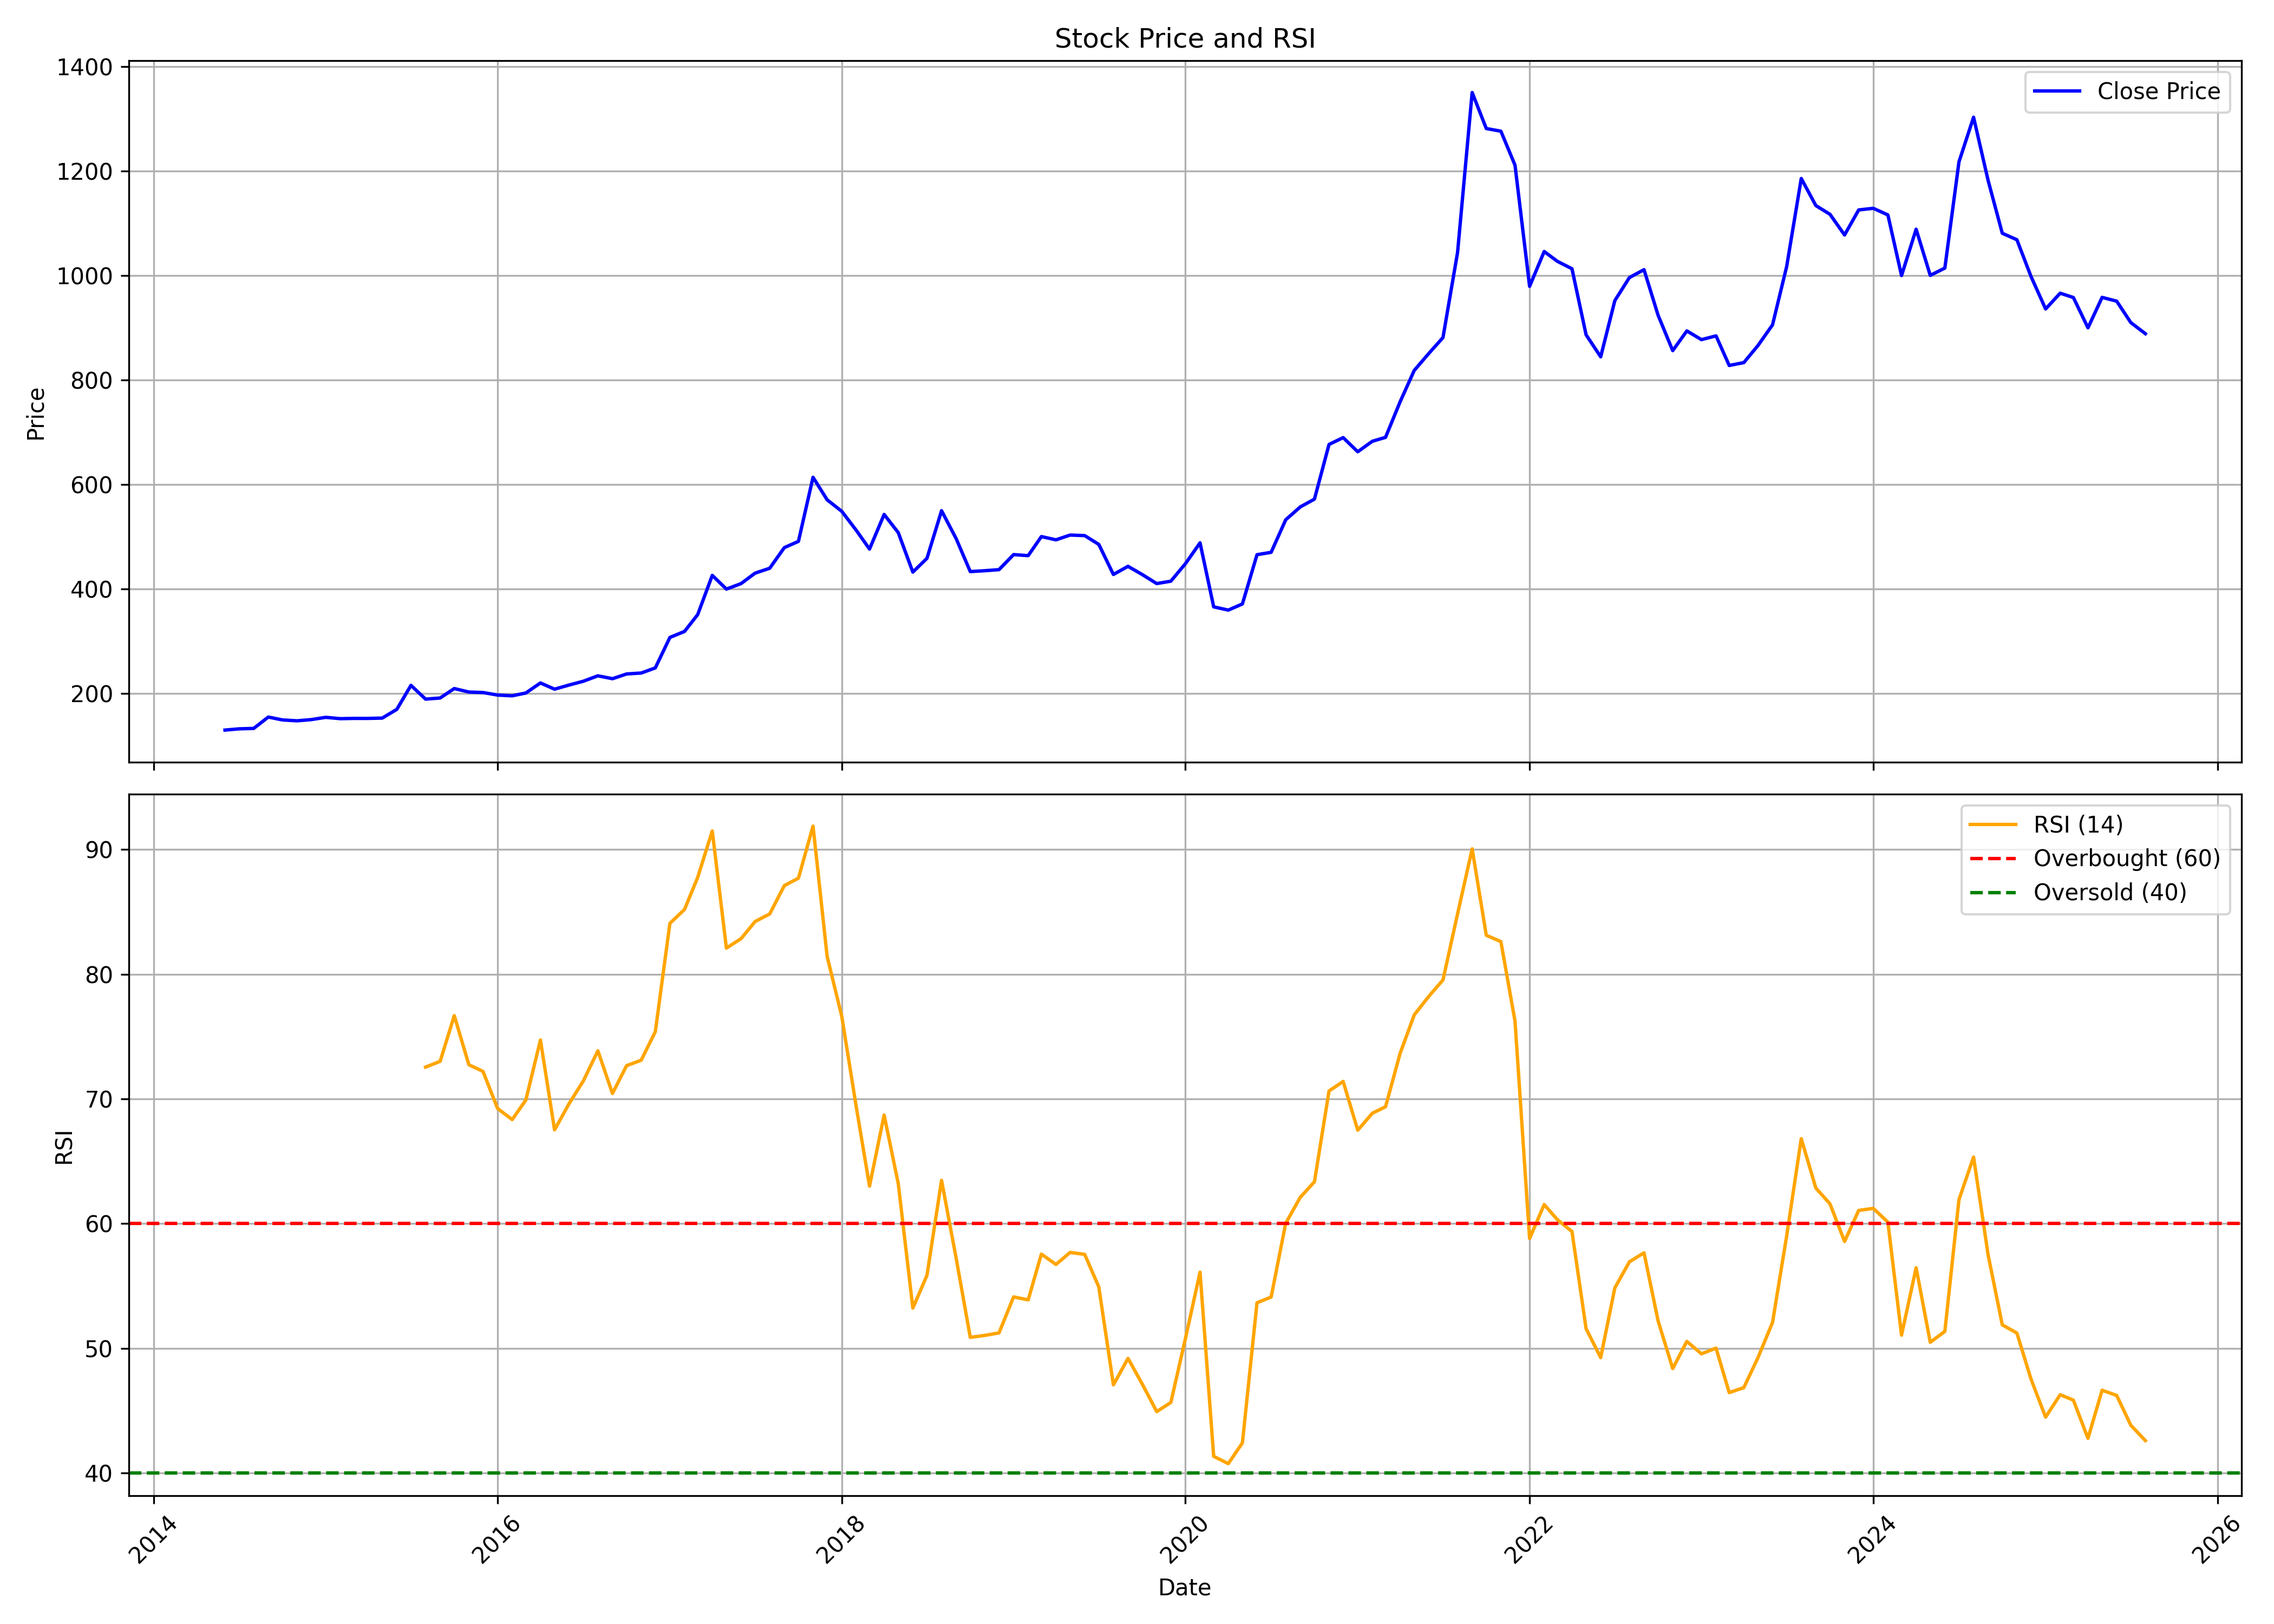

The data file committed next to this chart (first rows):
, date, symbol, open, high, low, close, volume, rsi
0, 2014-06-01, HATSUN, 129.6, 132, 119.1, 129.6, 8181, 
1, 2014-07-01, HATSUN, 132.5, 144, 125.8, 132, 184930, 
2, 2014-08-01, HATSUN, 129.9, 157.9, 129.9, 132.8, 114822, 
3, 2014-09-01, HATSUN, 135.8, 182.4, 130.7, 154.6, 551411, 
4, 2014-10-01, HATSUN, 153.1, 160, 140.7, 149.1, 139197, 
5, 2014-11-01, HATSUN, 151.1, 152.1, 136.8, 147.4, 384085, 
6, 2014-12-01, HATSUN, 149.8, 163.2, 144, 149.7, 686388, 
7, 2015-01-01, HATSUN, 150.7, 171.4, 146.4, 154, 527461, 
8, 2015-02-01, HATSUN, 158.2, 168.3, 148.5, 151.5, 184053, 
9, 2015-03-01, HATSUN, 152.5, 155.6, 148.6, 152, 340017, 
10, 2015-04-01, HATSUN, 151.5, 158.7, 144.4, 152, 694764, 
11, 2015-05-01, HATSUN, 152, 167.7, 151.5, 152.6, 135761, 
12, 2015-06-01, HATSUN, 151.7, 169.8, 151.5, 169.3, 182130, 
13, 2015-07-01, HATSUN, 165.4, 226.8, 165.4, 215.3, 1038930, 
14, 2015-08-01, HATSUN, 215.6, 217.5, 174.4, 189, 156280, 72.54
15, 2015-09-01, HATSUN, 192.3, 203.5, 184.1, 191.1, 182743, 73.01
16, 2015-10-01, HATSUN, 189.4, 236.1, 176.8, 209.2, 700111, 76.67
17, 2015-11-01, HATSUN, 208.8, 217.5, 191.8, 202.5, 100738, 72.73
18, 2015-12-01, HATSUN, 206.3, 212.7, 192.4, 201.6, 197455, 72.2
19, 2016-01-01, HATSUN, 197.9, 203.8, 191.3, 196.7, 490679, 69.22
20, 2016-02-01, HATSUN, 196.9, 198.6, 188.7, 195.3, 304113, 68.33
21, 2016-03-01, HATSUN, 195.7, 201.5, 192.8, 200.7, 120934, 69.9
22, 2016-04-01, HATSUN, 200.3, 224.2, 199.8, 219.9, 98008, 74.72
23, 2016-05-01, HATSUN, 219.3, 226.6, 206.2, 208, 264884, 67.51
24, 2016-06-01, HATSUN, 208.1, 239.6, 205.9, 215.9, 305313, 69.62
25, 2016-07-01, HATSUN, 221.3, 275.9, 214.2, 223.1, 619215, 71.43
26, 2016-08-01, HATSUN, 229.7, 258.6, 209.5, 233.6, 229432, 73.85
27, 2016-09-01, HATSUN, 236.8, 246.3, 219.7, 228, 281523, 70.43
28, 2016-10-01, HATSUN, 227.9, 249.8, 225.9, 237.1, 284930, 72.66
29, 2016-11-01, HATSUN, 238.5, 243.6, 217.3, 238.9, 208447, 73.1
30, 2016-12-01, HATSUN, 240.2, 251.8, 234.1, 248.7, 117457, 75.38
31, 2017-01-01, HATSUN, 249.1, 321.6, 246.3, 307.1, 1258242, 84.08
32, 2017-02-01, HATSUN, 310, 325.1, 297.9, 318.5, 344499, 85.18
33, 2017-03-01, HATSUN, 321.3, 376.4, 304.1, 350.8, 713774, 87.76
34, 2017-04-01, HATSUN, 353.1, 461.7, 349.2, 426, 761574, 91.48
35, 2017-05-01, HATSUN, 426, 441.4, 391.6, 399.7, 563121, 82.09
36, 2017-06-01, HATSUN, 404.4, 426.6, 395.5, 410.1, 420792, 82.84
37, 2017-07-01, HATSUN, 412.6, 460.1, 406.2, 430.3, 787027, 84.22
38, 2017-08-01, HATSUN, 431.9, 444.3, 378.6, 439.6, 329431, 84.83
39, 2017-09-01, HATSUN, 440.2, 499.3, 430.6, 479.1, 1008327, 87.1
40, 2017-10-01, HATSUN, 479.1, 569.3, 468.4, 491.1, 1182409, 87.7
41, 2017-11-01, HATSUN, 491.1, 668.2, 487.7, 613.8, 6687862, 91.87
42, 2017-12-01, HATSUN, 628.2, 628.2, 564.9, 570.6, 1715380, 81.41
43, 2018-01-01, HATSUN, 569.7, 609, 532.6, 548.7, 1271677, 76.63
44, 2018-02-01, HATSUN, 551.1, 558, 504.6, 512, 354667, 69.31
45, 2018-03-01, HATSUN, 516, 521.9, 394.6, 476.3, 973371, 63
46, 2018-04-01, HATSUN, 478.8, 569.7, 469.6, 542.6, 916264, 68.7
47, 2018-05-01, HATSUN, 542.6, 558, 465.4, 507.9, 1063575, 63.21
48, 2018-06-01, HATSUN, 510, 518.2, 404, 432.2, 706813, 53.22
49, 2018-07-01, HATSUN, 440.5, 495.9, 421.8, 458.6, 536622, 55.84
50, 2018-08-01, HATSUN, 460.2, 567.8, 456, 549.8, 650068, 63.46
51, 2018-09-01, HATSUN, 551.4, 551.4, 491, 496.3, 294130, 57.22
52, 2018-10-01, HATSUN, 491, 491, 396.3, 433.2, 379061, 50.87
53, 2018-11-01, HATSUN, 433.2, 454.4, 414.6, 434.9, 623100, 51.03
54, 2018-12-01, HATSUN, 428.7, 439.8, 424.4, 436.9, 192611, 51.23
55, 2019-01-01, HATSUN, 437, 506.3, 432.1, 465.7, 1553666, 54.11
56, 2019-02-01, HATSUN, 471.9, 504.5, 457.4, 463.8, 172128, 53.88
57, 2019-03-01, HATSUN, 463.2, 512.9, 458.4, 500.2, 190263, 57.55
58, 2019-04-01, HATSUN, 506.6, 552.3, 490.9, 494, 257773, 56.72
59, 2019-05-01, HATSUN, 494, 517.2, 483.6, 503.2, 190278, 57.68
... 75 more rows
